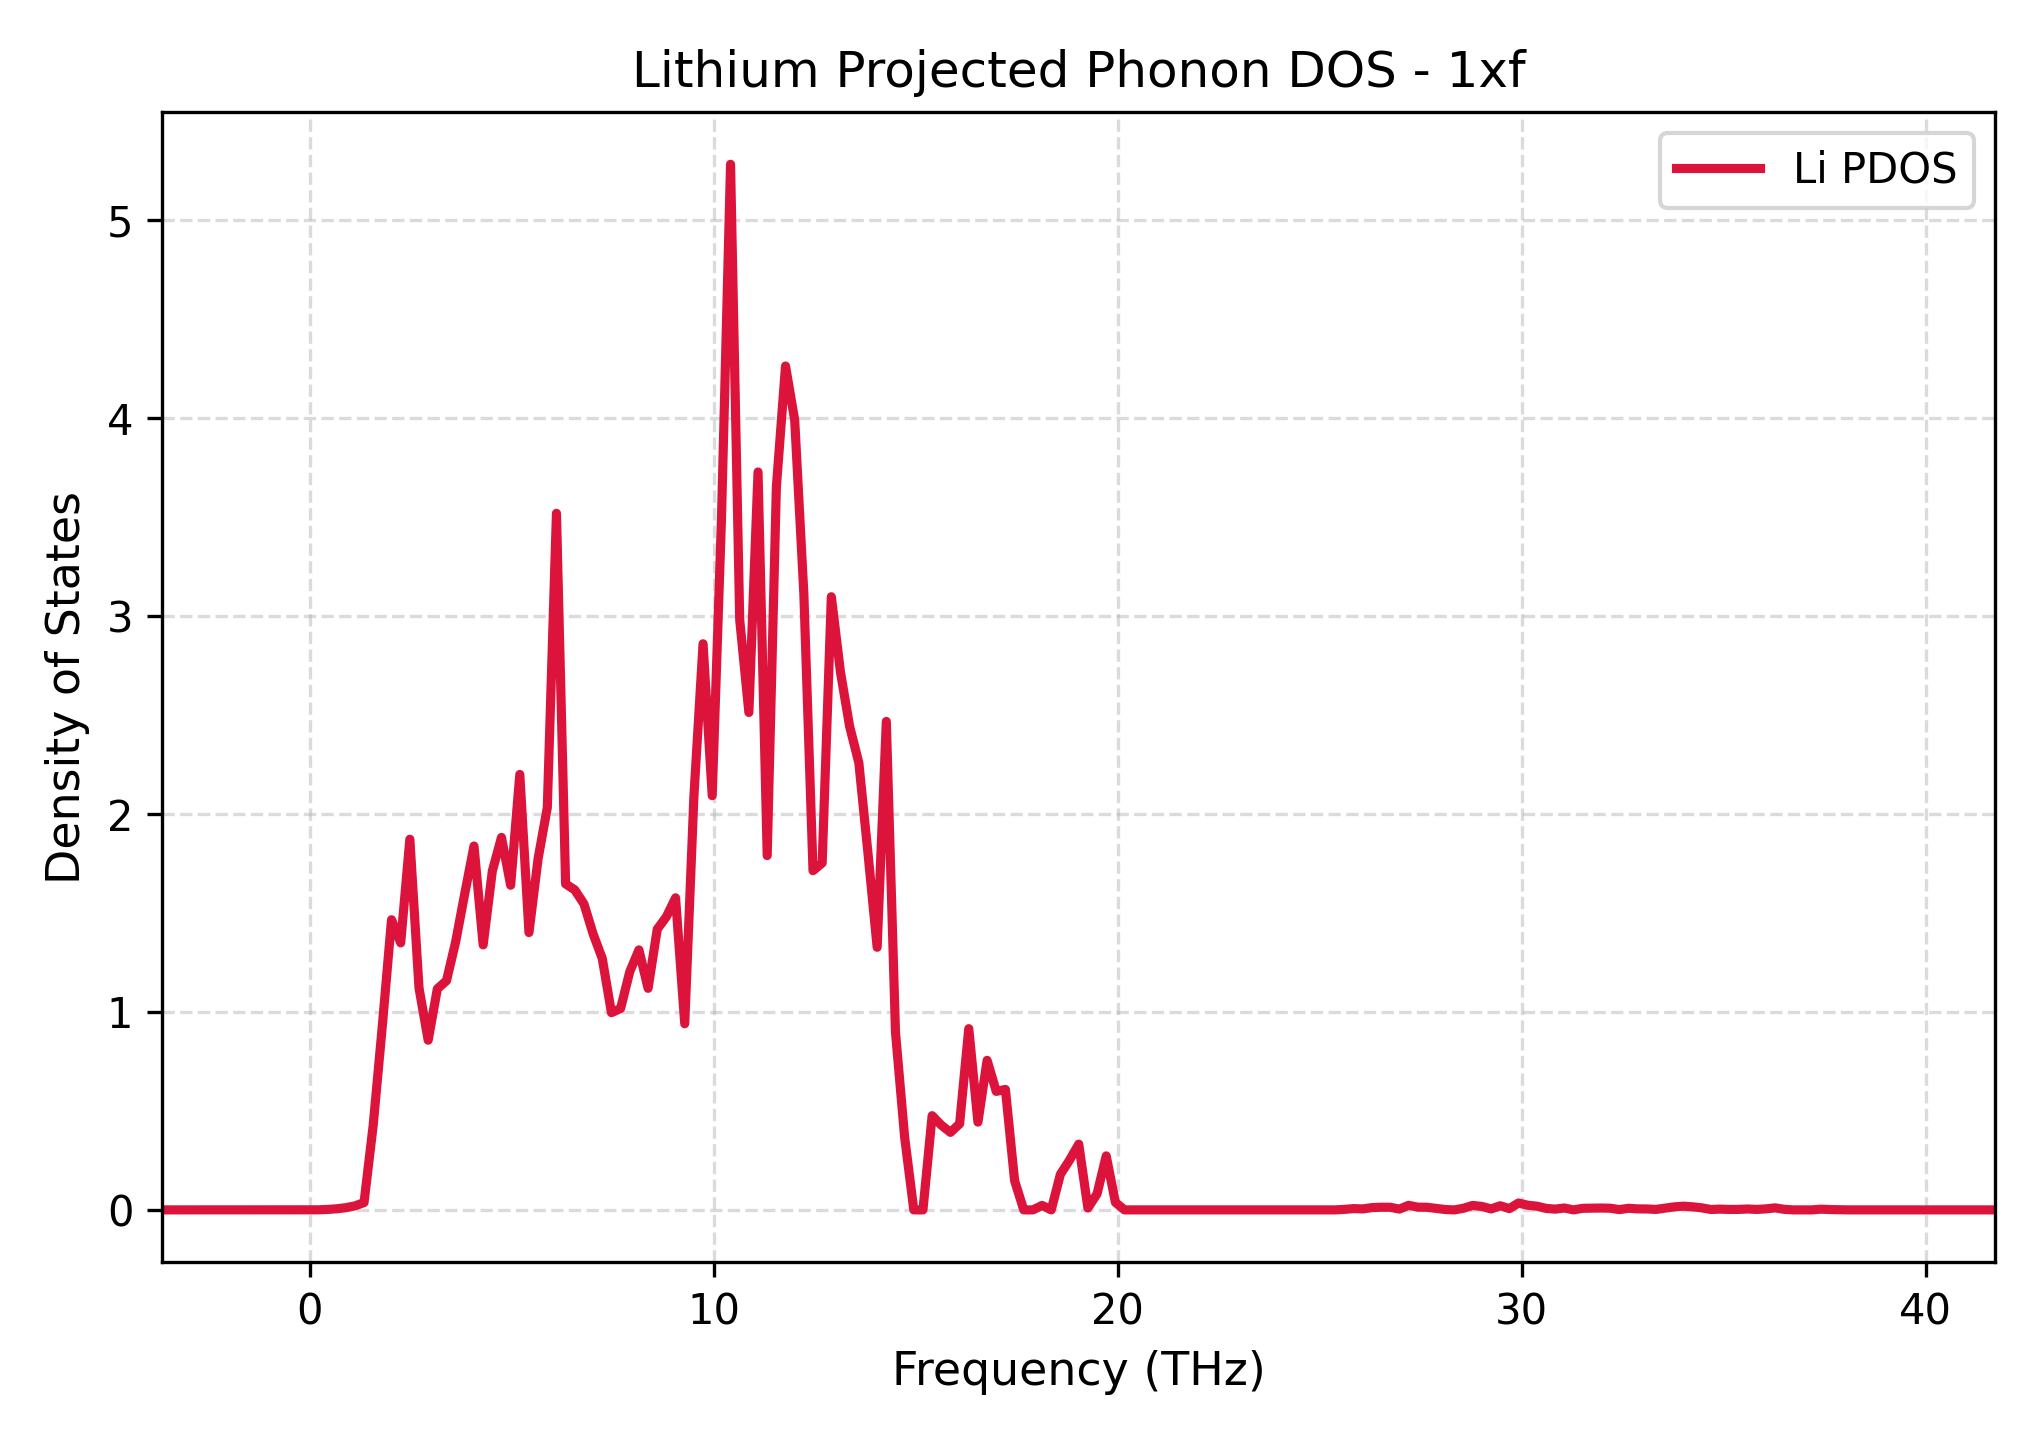

Values plotted in this chart, from the file beside it:
Frequency_THz, Lithium_PDOS
-3.653, 0.0
-3.426, 0.0
-3.199, 0.0
-2.972, 0.0
-2.745, 0.0
-2.518, 0.0
-2.292, 0.0
-2.065, 0.0
-1.838, 0.0
-1.611, 0.0
-1.384, 0.0
-1.157, 0.0
-0.9305, 0.0
-0.7036, 0.0
-0.4767, 0.0
-0.2499, 0.0
-0.02302, 0.0
0.2038, 0.0003725
0.4307, 0.002196
0.6576, 0.005533
0.8844, 0.01106
1.111, 0.02007
1.338, 0.03702
1.565, 0.4279
1.792, 0.9322
2.019, 1.466
2.246, 1.349
2.472, 1.873
2.699, 1.121
2.926, 0.8575
3.153, 1.117
3.38, 1.158
3.607, 1.355
3.834, 1.6
4.06, 1.839
4.287, 1.339
4.514, 1.712
4.741, 1.882
4.968, 1.64
5.195, 2.2
5.422, 1.401
5.649, 1.776
5.875, 2.032
6.102, 3.52
6.329, 1.647
6.556, 1.617
6.783, 1.546
7.01, 1.394
7.237, 1.27
7.463, 0.9965
7.69, 1.018
7.917, 1.203
8.144, 1.314
8.371, 1.119
8.598, 1.418
8.825, 1.481
9.051, 1.577
9.278, 0.9406
9.505, 2.088
9.732, 2.86
... 141 more rows
